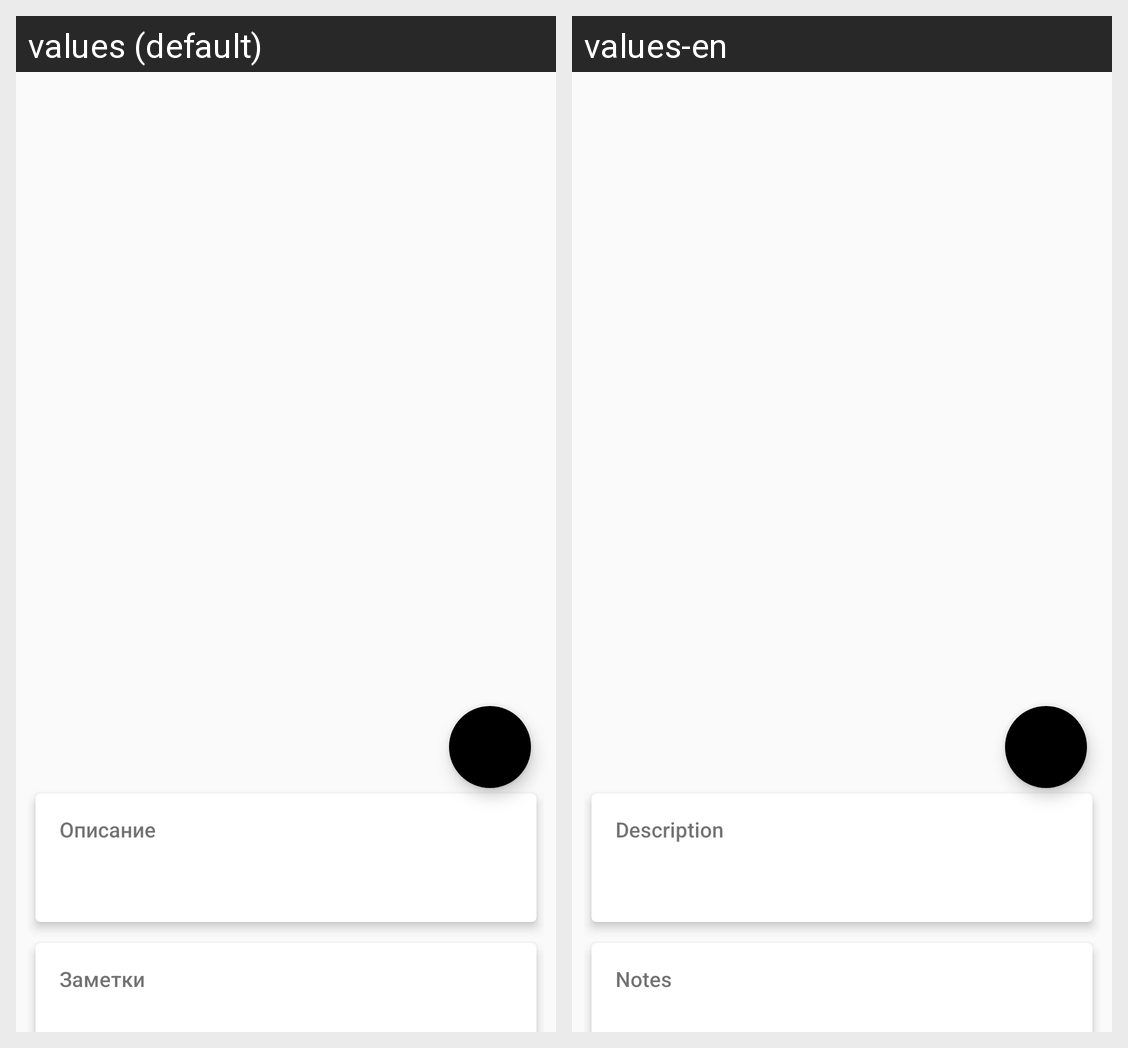

Translations of the strings shown on this Android screen, per locale in the grid:
Android screen res/layout/fr_single_ingredient.xml rendered under 2 locales, left to right: values (default), values-en. Device: Nexus 5 (rendered at 1080×1920; each locale shown at half size, 540×960, under a caption strip naming it); theme AppTheme.
Strings drawn on this screen, with the default value and each locale's value (text and hints the layout hard-codes, and strings that could not be matched under every locale, appear in the picture but are not listed):

ingredient_description_title
  values: Описание
  values-en: Description

tv_singledrink_notes
  values: Заметки
  values-en: Notes
